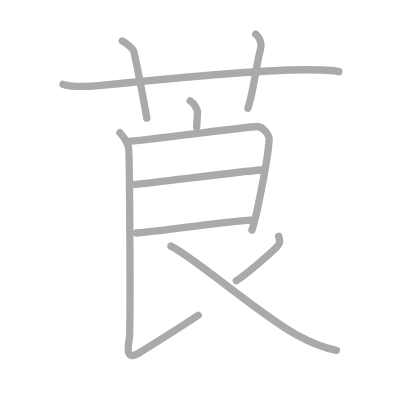
t = 0.00 s
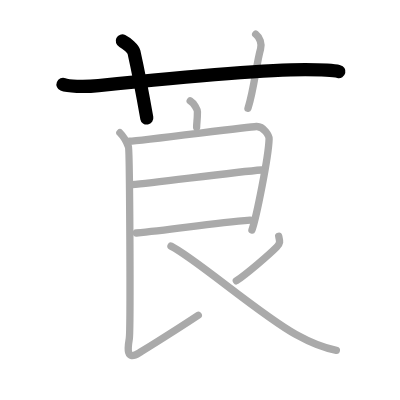
t = 2.00 s
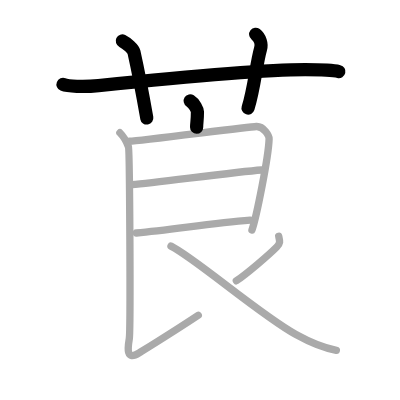
t = 4.00 s
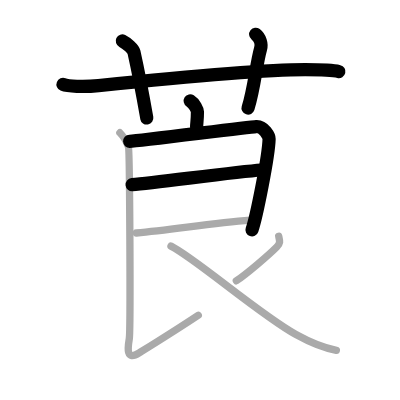
t = 6.00 s
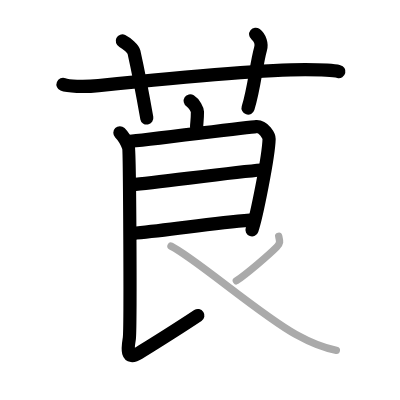
t = 8.00 s
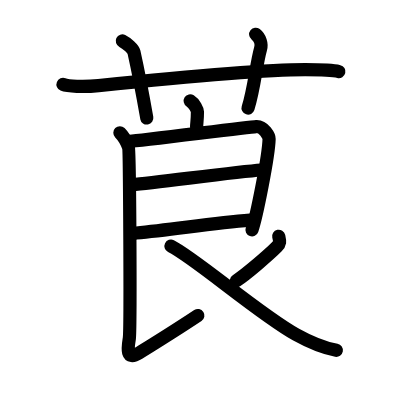
t = 10.00 s

The animated SVG that drew these frames (rendered in a browser with its animation timeline set to each time). Animation: 10 SMIL elements (animate=10); one cycle of 10.00 s.

<?xml version="1.0" standalone="no"?>
<!DOCTYPE svg PUBLIC "-//W3C//DTD SVG 1.1//EN"   "http://www.w3.org/Graphics/SVG/1.1/DTD/svg11.dtd">
<svg width="400px" height="400px"  version="1.1" xmlns="http://www.w3.org/2000/svg">
  <defs>
    <marker id="Triangle" viewBox="0 0 10 10" refX="0" refY="5" markerUnits="strokeWidth" markerWidth="3" style="stroke-opacity:0%;fill:#aaaaaa;" markerHeight="2" orient="auto">
      <path d="M 0 0 L 10 5 L 0 10 z" />
    </marker>
    
    <marker id="Arrow" viewBox="0 0 10 10" refX="5" refY="5" markerUnits="strokeWidth" markerWidth="1.8" style="stroke-opacity:0%;fill:#770000;" markerHeight="2" orient="auto">
      <path d="M 0 4 L 6 4 L 4 1 L 10 5 L 4 9 L 6 6 L 0 6 z" />
        <circle cx="5" cy="5" r="5" />
      </marker>
    
    <marker id="TriangleRed" viewBox="0 0 10 10" refX="0" refY="5" markerUnits="strokeWidth" markerWidth="3" style="stroke-opacity:0%;fill:#CC0000;" markerHeight="2" orient="auto">
      <path d="M 0 0 L 10 5 L 0 10 z" />
    </marker>
    
    <marker id="ArrowRed" viewBox="0 0 10 10" refX="5" refY="5" markerUnits="strokeWidth" markerWidth="1.8" style="stroke-opacity:0%;fill:#CC0000;" markerHeight="2" orient="auto">
      <path d="M 0 4 L 6 4 L 4 1 L 10 5 L 4 9 L 6 6 L 0 6 z" />
        <circle cx="5" cy="5" r="5" />
      </marker>
    
  </defs>
  
  <path style="fill:#ffffff; fill-opacity:100%; fill-rule:evenodd; stroke-width:0;" d="M 0 0 L 400px 0 L 400px 400px L 0 400px L 0 0" />

  <g transform="scale(3.6697247706422 3.6697247706422)">
<path style="fill:none; fill-opacity:0%; fill-rule:evenodd; stroke:#aaaaaa; stroke-opacity:100%; stroke-width: 1.5pt; stroke-linejoin:round; stroke-linecap:round;" d="M17.17 23c1.29 0.53 5.58 0.75 9.67 0.33C38.71 22.12 69.45 19 83.17 19c3.58 0 8.09 0.24 9.17 0.5"></path>
<path style="fill:none; fill-opacity:0%; fill-rule:evenodd; stroke:#aaaaaa; stroke-opacity:100%; stroke-width: 1.5pt; stroke-linejoin:round; stroke-linecap:round;" d="M33.33 11.17c1.17 0.58 2.99 2.19 3.17 3c1.68 7.55 3.02 15.26 3.5 18"></path>
<path style="fill:none; fill-opacity:0%; fill-rule:evenodd; stroke:#aaaaaa; stroke-opacity:100%; stroke-width: 1.5pt; stroke-linejoin:round; stroke-linecap:round;" d="M69.67 9.33c1.18 0.93 1.72 2.63 1.33 4c-1.18 4.19-1.72 10.81-3.42 16.17"></path>
<path style="fill:none; fill-opacity:0%; fill-rule:evenodd; stroke:#aaaaaa; stroke-opacity:100%; stroke-width: 1.5pt; stroke-linejoin:round; stroke-linecap:round;" d="M51.83 27.5c1.17 0.75 1.97 2.36 1.97 2.98c0 2.52-0.22 2.85-0.22 4.21"></path>
<path style="fill:none; fill-opacity:0%; fill-rule:evenodd; stroke:#aaaaaa; stroke-opacity:100%; stroke-width: 1.5pt; stroke-linejoin:round; stroke-linecap:round;" d="M35.33 38.5c2.73-0.11 32.03-3.88 34.52-4.02c2.08-0.11 3.5 2.66 3.48 3.35c-0.14 4.89-3.48 21.46-4.67 24.83"></path>
<path style="fill:none; fill-opacity:0%; fill-rule:evenodd; stroke:#aaaaaa; stroke-opacity:100%; stroke-width: 1.5pt; stroke-linejoin:round; stroke-linecap:round;" d="M36 50.33c6.86-0.63 28.57-3.5 35.17-4"></path>
<path style="fill:none; fill-opacity:0%; fill-rule:evenodd; stroke:#aaaaaa; stroke-opacity:100%; stroke-width: 1.5pt; stroke-linejoin:round; stroke-linecap:round;" d="M37.17 63.5c9.64-0.87 20.53-2.67 31-3.5"></path>
<path style="fill:none; fill-opacity:0%; fill-rule:evenodd; stroke:#aaaaaa; stroke-opacity:100%; stroke-width: 1.5pt; stroke-linejoin:round; stroke-linecap:round;" d="M32.67 36.17c1.08 1.08 1.98 2.87 2.33 3.83c0.35 0.96 0.62 49.93 0.23 52.33c-0.35 2.17-1.09 6.2 2.7 3.84c5.05-3.14 9.93-6.16 16.1-10.26"></path>
<path style="fill:none; fill-opacity:0%; fill-rule:evenodd; stroke:#aaaaaa; stroke-opacity:100%; stroke-width: 1.5pt; stroke-linejoin:round; stroke-linecap:round;" d="M75.95 64.38c0.31 1.33 0.51 1.85-0.54 2.92c-2.05 2.07-8.21 7.36-11.01 9.22"></path>
<path style="fill:none; fill-opacity:0%; fill-rule:evenodd; stroke:#aaaaaa; stroke-opacity:100%; stroke-width: 1.5pt; stroke-linejoin:round; stroke-linecap:round;" d="M46.59 67.07c6.6 3.27 24.01 18.53 34.06 24.09c5.35 2.97 8.06 3.75 11.01 4.31"></path>

<path style="fill:none; fill-opacity:0%; fill-rule:evenodd; stroke:#000000; stroke-opacity:100%; stroke-width: 2.7pt; stroke-linejoin:round; stroke-linecap:round;" d="M17.17 23c1.29 0.53 5.58 0.75 9.67 0.33C38.71 22.12 69.45 19 83.17 19c3.58 0 8.09 0.24 9.17 0.5" pathLength="100" stroke-dashoffset="100" stroke-dasharray="100 105"><animate id="dashAnim1" attributeName="stroke-dashoffset" from="100" to="0" dur="1s" calcMode="linear" fill="freeze"/></path>
<path style="fill:none; fill-opacity:0%; fill-rule:evenodd; stroke:#000000; stroke-opacity:100%; stroke-width: 2.7pt; stroke-linejoin:round; stroke-linecap:round;" d="M33.33 11.17c1.17 0.58 2.99 2.19 3.17 3c1.68 7.55 3.02 15.26 3.5 18" pathLength="100" stroke-dashoffset="100" stroke-dasharray="100 105"><animate id="dashAnim2" attributeName="stroke-dashoffset" from="100" to="0" dur="1s" calcMode="linear" begin="dashAnim1.end" fill="freeze"/></path>
<path style="fill:none; fill-opacity:0%; fill-rule:evenodd; stroke:#000000; stroke-opacity:100%; stroke-width: 2.7pt; stroke-linejoin:round; stroke-linecap:round;" d="M69.67 9.33c1.18 0.93 1.72 2.63 1.33 4c-1.18 4.19-1.72 10.81-3.42 16.17" pathLength="100" stroke-dashoffset="100" stroke-dasharray="100 105"><animate id="dashAnim3" attributeName="stroke-dashoffset" from="100" to="0" dur="1s" calcMode="linear" begin="dashAnim2.end" fill="freeze"/></path>
<path style="fill:none; fill-opacity:0%; fill-rule:evenodd; stroke:#000000; stroke-opacity:100%; stroke-width: 2.7pt; stroke-linejoin:round; stroke-linecap:round;" d="M51.83 27.5c1.17 0.75 1.97 2.36 1.97 2.98c0 2.52-0.22 2.85-0.22 4.21" pathLength="100" stroke-dashoffset="100" stroke-dasharray="100 105"><animate id="dashAnim4" attributeName="stroke-dashoffset" from="100" to="0" dur="1s" calcMode="linear" begin="dashAnim3.end" fill="freeze"/></path>
<path style="fill:none; fill-opacity:0%; fill-rule:evenodd; stroke:#000000; stroke-opacity:100%; stroke-width: 2.7pt; stroke-linejoin:round; stroke-linecap:round;" d="M35.33 38.5c2.73-0.11 32.03-3.88 34.52-4.02c2.08-0.11 3.5 2.66 3.48 3.35c-0.14 4.89-3.48 21.46-4.67 24.83" pathLength="100" stroke-dashoffset="100" stroke-dasharray="100 105"><animate id="dashAnim5" attributeName="stroke-dashoffset" from="100" to="0" dur="1s" calcMode="linear" begin="dashAnim4.end" fill="freeze"/></path>
<path style="fill:none; fill-opacity:0%; fill-rule:evenodd; stroke:#000000; stroke-opacity:100%; stroke-width: 2.7pt; stroke-linejoin:round; stroke-linecap:round;" d="M36 50.33c6.86-0.63 28.57-3.5 35.17-4" pathLength="100" stroke-dashoffset="100" stroke-dasharray="100 105"><animate id="dashAnim6" attributeName="stroke-dashoffset" from="100" to="0" dur="1s" calcMode="linear" begin="dashAnim5.end" fill="freeze"/></path>
<path style="fill:none; fill-opacity:0%; fill-rule:evenodd; stroke:#000000; stroke-opacity:100%; stroke-width: 2.7pt; stroke-linejoin:round; stroke-linecap:round;" d="M37.17 63.5c9.64-0.87 20.53-2.67 31-3.5" pathLength="100" stroke-dashoffset="100" stroke-dasharray="100 105"><animate id="dashAnim7" attributeName="stroke-dashoffset" from="100" to="0" dur="1s" calcMode="linear" begin="dashAnim6.end" fill="freeze"/></path>
<path style="fill:none; fill-opacity:0%; fill-rule:evenodd; stroke:#000000; stroke-opacity:100%; stroke-width: 2.7pt; stroke-linejoin:round; stroke-linecap:round;" d="M32.67 36.17c1.08 1.08 1.98 2.87 2.33 3.83c0.35 0.96 0.62 49.93 0.23 52.33c-0.35 2.17-1.09 6.2 2.7 3.84c5.05-3.14 9.93-6.16 16.1-10.26" pathLength="100" stroke-dashoffset="100" stroke-dasharray="100 105"><animate id="dashAnim8" attributeName="stroke-dashoffset" from="100" to="0" dur="1s" calcMode="linear" begin="dashAnim7.end" fill="freeze"/></path>
<path style="fill:none; fill-opacity:0%; fill-rule:evenodd; stroke:#000000; stroke-opacity:100%; stroke-width: 2.7pt; stroke-linejoin:round; stroke-linecap:round;" d="M75.95 64.38c0.31 1.33 0.51 1.85-0.54 2.92c-2.05 2.07-8.21 7.36-11.01 9.22" pathLength="100" stroke-dashoffset="100" stroke-dasharray="100 105"><animate id="dashAnim9" attributeName="stroke-dashoffset" from="100" to="0" dur="1s" calcMode="linear" begin="dashAnim8.end" fill="freeze"/></path>
<path style="fill:none; fill-opacity:0%; fill-rule:evenodd; stroke:#000000; stroke-opacity:100%; stroke-width: 2.7pt; stroke-linejoin:round; stroke-linecap:round;" d="M46.59 67.07c6.6 3.27 24.01 18.53 34.06 24.09c5.35 2.97 8.06 3.75 11.01 4.31" pathLength="100" stroke-dashoffset="100" stroke-dasharray="100 105"><animate id="dashAnim10" attributeName="stroke-dashoffset" from="100" to="0" dur="1s" calcMode="linear" begin="dashAnim9.end" fill="freeze"/></path>

</g>

</svg>  
          
